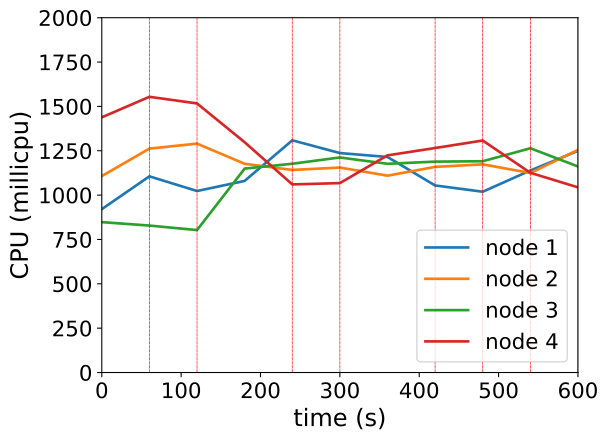

Source data for this figure (header and first rows):
timestamp, ppgcc-m02_pod_amount, ppgcc-m02_memory, ppgcc-m02_cpu, ppgcc-m03_pod_amount, ppgcc-m03_memory, ppgcc-m03_cpu, ppgcc-m04_pod_amount, ppgcc-m04_memory, ppgcc-m04_cpu, ppgcc-m05_pod_amount, ppgcc-m05_memory, ppgcc-m05_cpu
0, 5, 1082480, 921010334, 5, 1070684, 1107290230, 5, 1060712, 847678636, 5, 1087308, 1438524652
60, 5, 1082084, 1105869748, 5, 1067912, 1262225909, 5, 1062032, 828315697, 5, 1087308, 1554092637
120, 5, 1080104, 1023097610, 4, 1072400, 1290246706, 5, 1063748, 802957205, 4, 1090344, 1516638270
180, 6, 1095944, 1080024829, 4, 1053920, 1176402793, 6, 1083548, 1149463200, 1, 1068036, 1297999474
240, 9, 1138316, 1308700685, 4, 1054052, 1141940894, 6, 1088168, 1176783650, 1, 1019872, 1060427546
300, 8, 1141880, 1237070699, 4, 1053920, 1155284966, 6, 1091732, 1212271174, 1, 1016308, 1067696819
360, 7, 1125644, 1214898430, 4, 1054184, 1109587132, 6, 1086056, 1176538030, 2, 1040464, 1224134223
420, 7, 1111256, 1054371116, 4, 1056296, 1159146315, 6, 1085000, 1188721882, 3, 1053796, 1265568778
480, 7, 1108220, 1019048868, 4, 1055768, 1173304640, 6, 1086452, 1190945314, 2, 1052344, 1307666637
540, 8, 1129472, 1138853276, 4, 1053392, 1124686058, 6, 1086320, 1264065001, 1, 1035976, 1125655302
600, 9, 1148216, 1249264298, 4, 1058672, 1254969366, 4, 1083152, 1161465627, 1, 1024096, 1043750355
